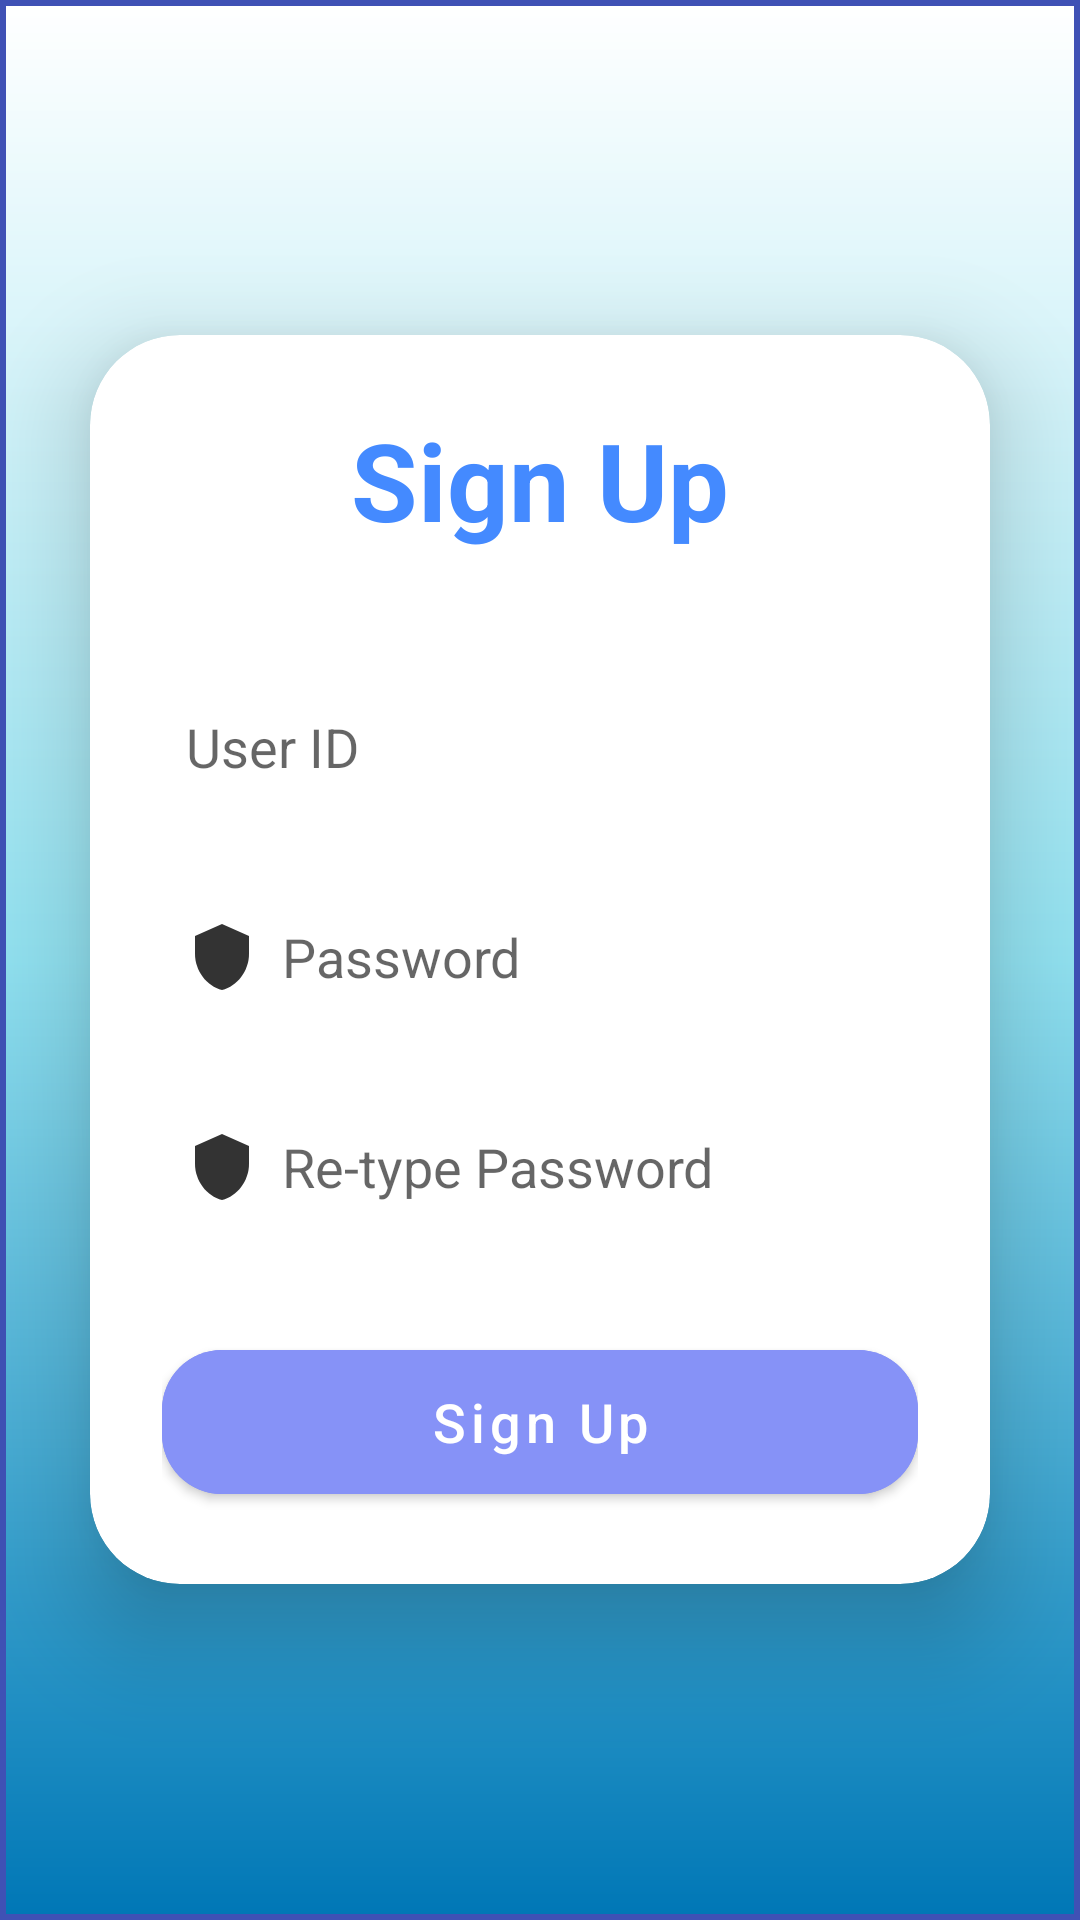

Produce the Android XML layout that renders to this screen, including the resource entries it uses.
<!-- AndroidManifest.xml: application theme Theme.MaterialComponents.Light.NoActionBar -->
<!-- res/layout/activity_user_register.xml -->
<?xml version="1.0" encoding="utf-8"?>
<LinearLayout
    xmlns:android="http://schemas.android.com/apk/res/android"
    xmlns:app="http://schemas.android.com/apk/res-auto"
    xmlns:tools="http://schemas.android.com/tools"
    xmlns:card_view="http://schemas.android.com/apk/res-auto"
    android:layout_width="match_parent"
    android:layout_height="match_parent"
    android:orientation="vertical"
    android:gravity="center"
    android:background="@drawable/background_gradient"
    tools:context=".adminpart.MainActivity">
    <androidx.cardview.widget.CardView
        android:layout_width="match_parent"
        android:layout_height="wrap_content"
        android:layout_margin="30dp"
        app:cardCornerRadius="30dp"
        app:cardElevation="20dp"
        android:background="@drawable/custom_edittext">
        <LinearLayout
            android:layout_width="match_parent"
            android:layout_height="wrap_content"
            android:orientation="vertical"
            android:layout_gravity="center_horizontal"
            android:padding="24dp">

            <TextView
                android:id="@+id/loginText"
                android:layout_width="match_parent"
                android:layout_height="wrap_content"
                android:text="Sign Up"
                android:textAlignment="center"
                android:textColor="#448AFF"
                android:textSize="36sp"
                android:textStyle="bold" />
            <EditText
                android:layout_width="match_parent"
                android:layout_height="50dp"
                android:id="@+id/UserID"
                android:background="@drawable/custom_edittext"
                android:drawableLeft="@drawable/ic_baseline_person_24"
                android:drawablePadding="8dp"
                android:hint="User ID"
                android:padding="8dp"
                android:textColor="@color/Black"
                android:textColorHighlight="@color/cardview_dark_background"
                android:layout_marginTop="40dp"/>
            <EditText
                android:layout_width="match_parent"
                android:layout_height="50dp"
                android:id="@+id/password"
                android:background="@drawable/custom_edittext"
                android:drawableLeft="@drawable/baseline_shield_24"
                android:drawablePadding="8dp"
                android:hint="Password"
                android:padding="8dp"
                android:textColor="@color/Black"
                android:textColorHighlight="@color/cardview_dark_background"
                android:layout_marginTop="20dp"/>

            <EditText
                android:layout_width="match_parent"
                android:layout_height="50dp"
                android:id="@+id/retypepassword"
                android:background="@drawable/custom_edittext"
                android:drawableLeft="@drawable/baseline_shield_24"
                android:drawablePadding="8dp"
                android:hint="Re-type Password"
                android:padding="8dp"
                android:inputType="textPassword"
                android:textColor="@color/Black"
                android:textColorHighlight="@color/cardview_dark_background"
                android:layout_marginTop="20dp"/>
            <Button
                android:layout_width="match_parent"
                android:layout_height="60dp"
                android:id="@+id/signUpButton"
                android:text="Sign Up"
                android:textAllCaps="false"
                android:textSize="18sp"
                android:layout_marginTop="30dp"
                android:backgroundTint="@color/purple"
                app:cornerRadius = "20dp"/>

        </LinearLayout>
    </androidx.cardview.widget.CardView>

</LinearLayout>
<!-- resources referenced by this layout -->
<resources>
  <color name="Black">#000000</color>
  <color name="purple">#8692f7</color>
  <!-- drawable background_gradient (drawable) -->
  <?xml version="1.0" encoding="utf-8"?>
  <shape xmlns:android="http://schemas.android.com/apk/res/android">
  
      <gradient android:startColor="#0077b6"
          android:centerColor="#90e0ef"
          android:endColor="#ffffff"
          android:angle="90"
          android:type="linear"/>
  
      <stroke android:width="2dp"
          android:color="#3F51B5"/>
  
  </shape>
  <!-- drawable baseline_shield_24 (drawable) -->
  <vector android:height="24dp"
      android:tint="#333333"
      android:viewportHeight="24"
      android:viewportWidth="24"
      android:width="24dp"
      xmlns:android="http://schemas.android.com/apk/res/android">
      <path android:fillColor="@color/White" android:pathData="M12,1L3,5v6c0,5.55 3.84,10.74 9,12 5.16,-1.26 9,-6.45 9,-12V5l-9,-4z"/>
  </vector>
  <color name="White">#FFFFFF</color>
</resources>
